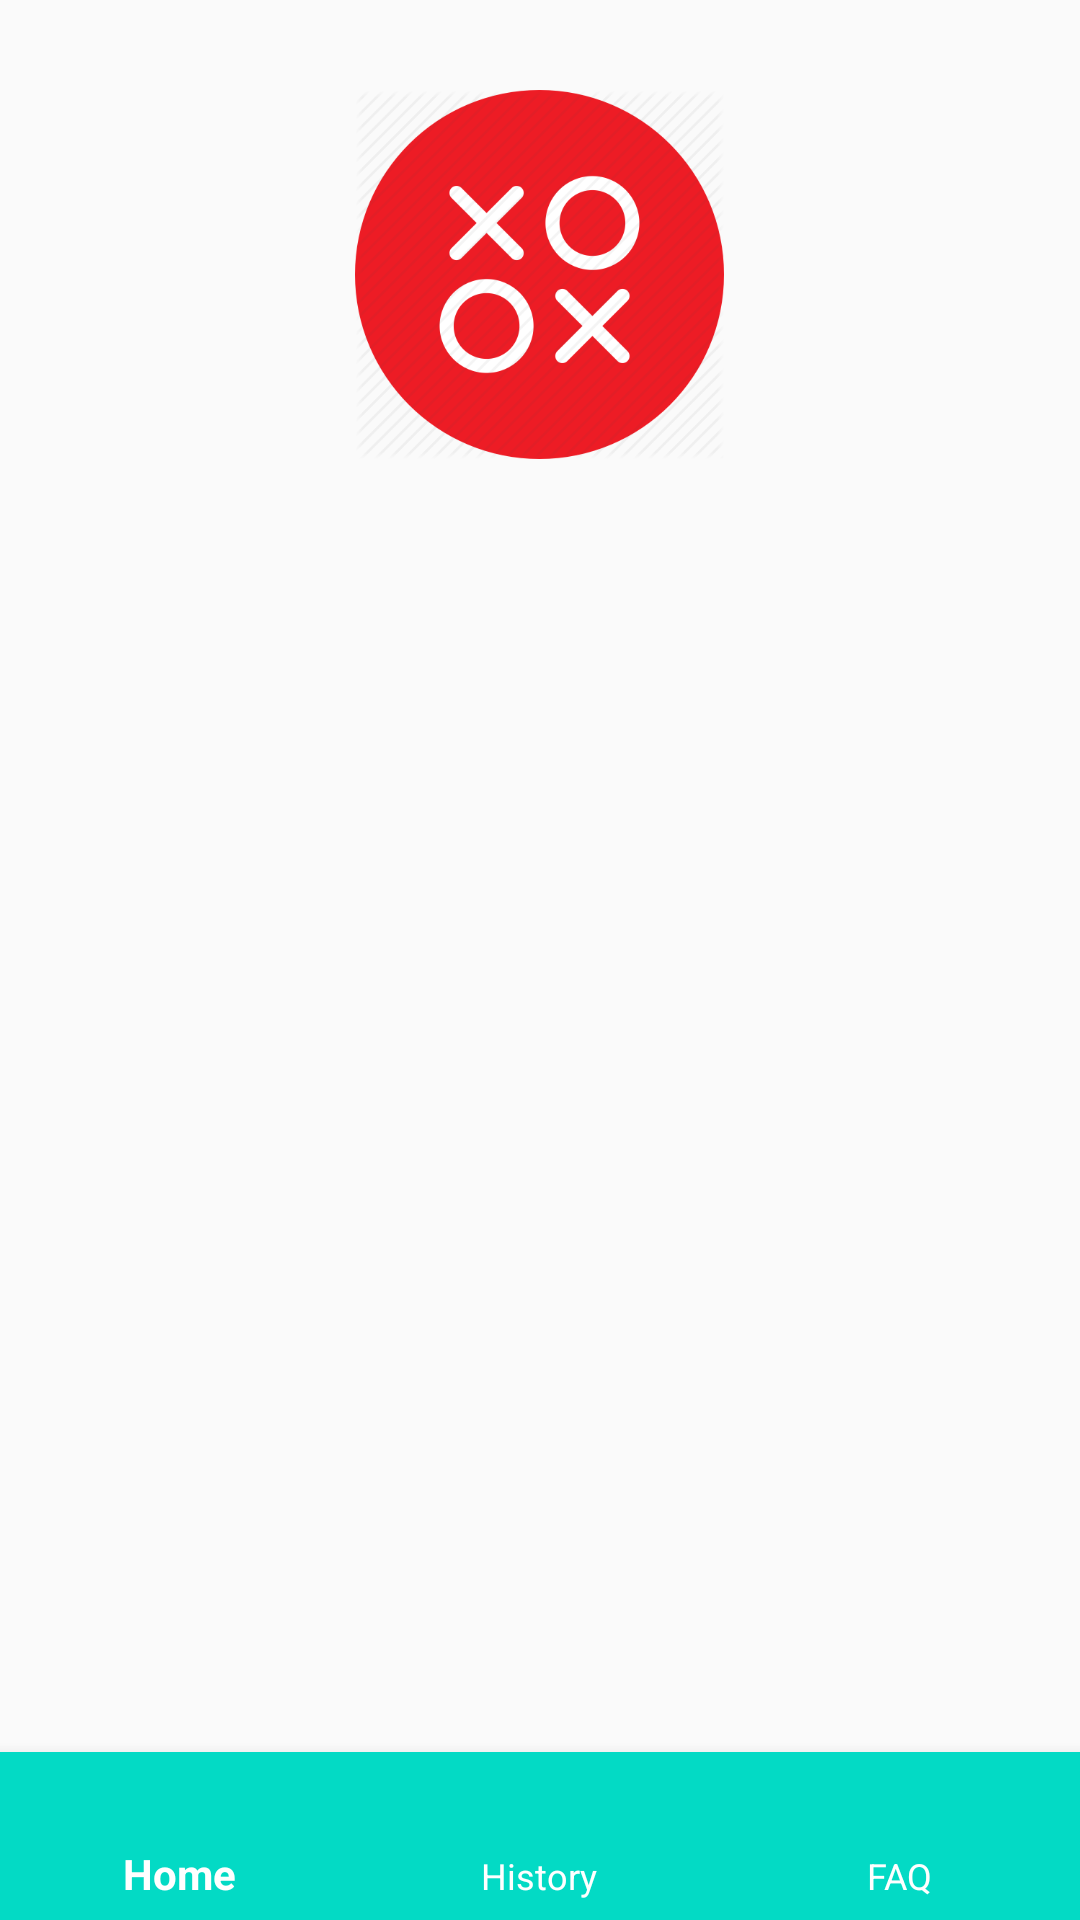

Reconstruct the res/layout file that produces this screen, plus the resources it refers to.
<!-- AndroidManifest.xml: application theme AppTheme -->
<!-- res/layout/activity_main.xml -->
<?xml version="1.0" encoding="utf-8"?>
<android.support.constraint.ConstraintLayout
    xmlns:android="http://schemas.android.com/apk/res/android"
    xmlns:tools="http://schemas.android.com/tools"
    xmlns:app="http://schemas.android.com/apk/res-auto"
    android:layout_width="match_parent"
    android:layout_height="match_parent"
    tools:context=".Views.MainActivity">

<RelativeLayout
    android:layout_width="match_parent"
    android:layout_height="wrap_content">


    <ImageView
        android:layout_width="wrap_content"
        android:layout_height="wrap_content"
        android:id="@+id/main_image"
        android:layout_alignParentTop="true"
        android:layout_centerHorizontal="true"
        android:src="@mipmap/ic_splash_image"/>

    <LinearLayout
        android:layout_width="match_parent"
        android:orientation="vertical"
        android:id="@+id/container_main"
        android:layout_below="@+id/main_image"
        android:layout_above="@id/bottom_navigation"
        android:layout_height="wrap_content">

    </LinearLayout>

        <android.support.design.widget.BottomNavigationView
            android:id="@+id/bottom_navigation"
            android:layout_width="match_parent"
            android:layout_alignParentBottom="true"
            android:layout_height="wrap_content"
            app:itemBackground="@color/colorAccent"
            app:itemTextColor="@android:color/white"
            app:menu="@menu/bottom_navigation_main" />


</RelativeLayout>


</android.support.constraint.ConstraintLayout>
<!-- resources referenced by this layout -->
<resources>
  <!-- mipmap ic_splash_image: png bitmap (mipmap-hdpi, 28399 bytes) -->
  <style name="AppTheme" parent="Theme.AppCompat.Light.DarkActionBar">
          
          <item name="colorPrimary">@color/colorAccent</item>
          <item name="colorPrimaryDark">@color/colorAccent</item>
          <item name="colorAccent">@color/colorAccent</item>
      </style>
  <!-- not gathered from this repository: default colours our renderer supplied (Android Studio template values) -->
  <color name="colorAccent">#FF03DAC5</color>
</resources>
